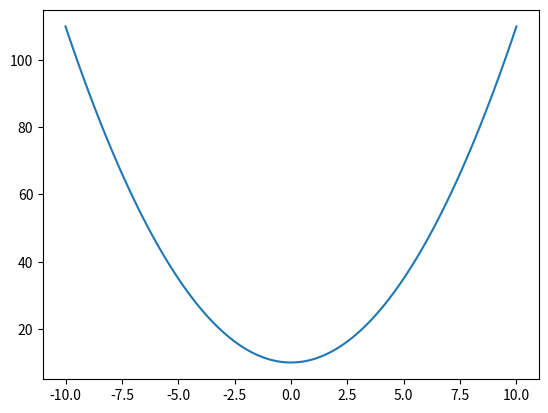

The matplotlib source for this figure: (Note: this script raises an exception after producing the figure.)
#sample(import)
import numpy as np
import matplotlib.pyplot as plt
#end-sample

#sample(plot)
x = np.linspace(-10, 10, 100)   
f = lambda x: x**2 + 10         
plt.plot(x, f(x))
#end-sample
plt.savefig("img/7/plot_x2.png")
#sample(plot)
plt.show()
#end-sample

x = np.linspace(-10, 10, 100)   
f = lambda x: x**2 + 10 
#sample(fmt)        
plt.plot(x, f(x), 'r--')    # r: red
#end-sample
plt.savefig("img/7/plot_x2--.png")
plt.show()

plt.figure()

#sample(plot2)
x = np.linspace(-10, 10, 100)   
f = lambda x: x**2 + 10
g = lambda x: 100 * np.sin(x) + 100
plt.plot(x, f(x), x, g(x))
#end-sample
plt.savefig("img/7/plot_x2_sin.png")
#sample(plot2)
plt.show()
#end-sample

#sample(plot3)
plt.figure()        # neues Diagramm
plt.plot(x, f(x))
plt.plot(x, g(x))
plt.show()
#end-sample

plt.figure()

#sample(subplots)
fig, ax = plt.subplots()
ax.grid()                   # Gitternetzlinien 
ax.plot(x, f(x), label="f(x)", color="red")
ax.plot(x, g(x), label="g(x)", color="blue")
ax.legend()                 # Legende
ax.set_title("Beispiel 1")
ax.set_xlabel("x")          # Beschriftung x-Achse
ax.set_ylabel("y")          # Beschriftung y-Achse
#end-sample
plt.savefig("img/7/plot_subplots.png")
#sample(subplots)
plt.show()
#end-sample